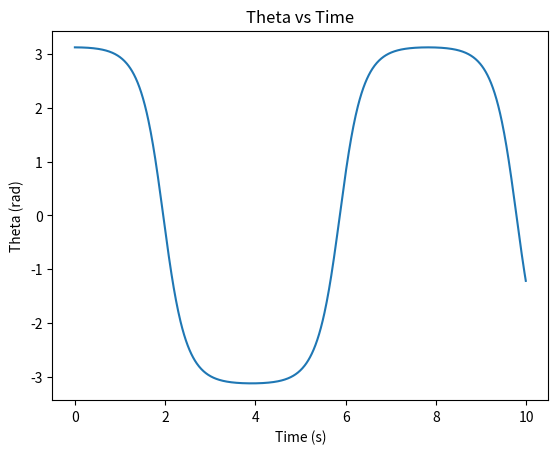

Generate this figure with matplotlib:
import numpy as np
import matplotlib.pyplot as plt

def fourthOrderRungeKutta(f, a, b, N, inital_condition):
    '''
    Calculates analytical solution to ODE given by f using fourth order Runge-Kutta method
    Returns a the time values and a phase space result array
    Parameters:
        f: differential equation to be solved
        a: left endpoint of interval
        b: right endpoint of interval
        N: number of steps
        inital_condition: N-Dimensional vector initial value of output at a 
    '''
    h = (b-a)/N
    tpoints = np.arange(a, b, h)

    result = []
    r = np.zeros(len(inital_condition))

    #created a result array with the same number of lists as the inital condition
    for i in range(len(inital_condition)):
        result.append([])
        r[i] = inital_condition[i]

    for t in tpoints:
        for i in range(len(r)):
            result[i].append(r[i])
        k1 = h*f(r, t)
        k2 = h*f(r + 0.5*k1, t + 0.5*h)
        k3 = h*f(r + 0.5*k2, t + 0.5*h)
        k4 = h*f(r + k3, t + h)
        r += (k1 + 2*k2 + 2*k3 + k4)/6

    return tpoints, result

def main():

    # Constants for the pendulum
    g = 9.81  # acceleration due to gravity (m/s^2)
    l = 1.0   # length of the pendulum (m)

    #define the nonlinear Pendulum as two first order ODEs. 
    #Define r as (theta,omega)
    #takes r and t, returns d(theta)/dt and d(omega)/dt
    def pendl(r,t):
        theta = r[0]
        omega = r[1]
        ftheta = omega
        fomega = -(g/l)*np.sin(theta)
        return np.array([ftheta,fomega],float)
    
    #inital values for pendulum
    theta0 = 179 * np.pi / 180  # initial angle (in radians)
    omega0 = 0.0  # initial angular velocity (rad/s)
    r_0 = np.array([theta0,omega0],float)

    timeValues, resultValues = fourthOrderRungeKutta(pendl, 0, 10, 1000, r_0)

    #plot theta vs time
    plt.plot(timeValues, resultValues[0])
    plt.xlabel("Time (s)")
    plt.ylabel("Theta (rad)")
    plt.title("Theta vs Time")
    plt.show()

if __name__ == "__main__":
    main()